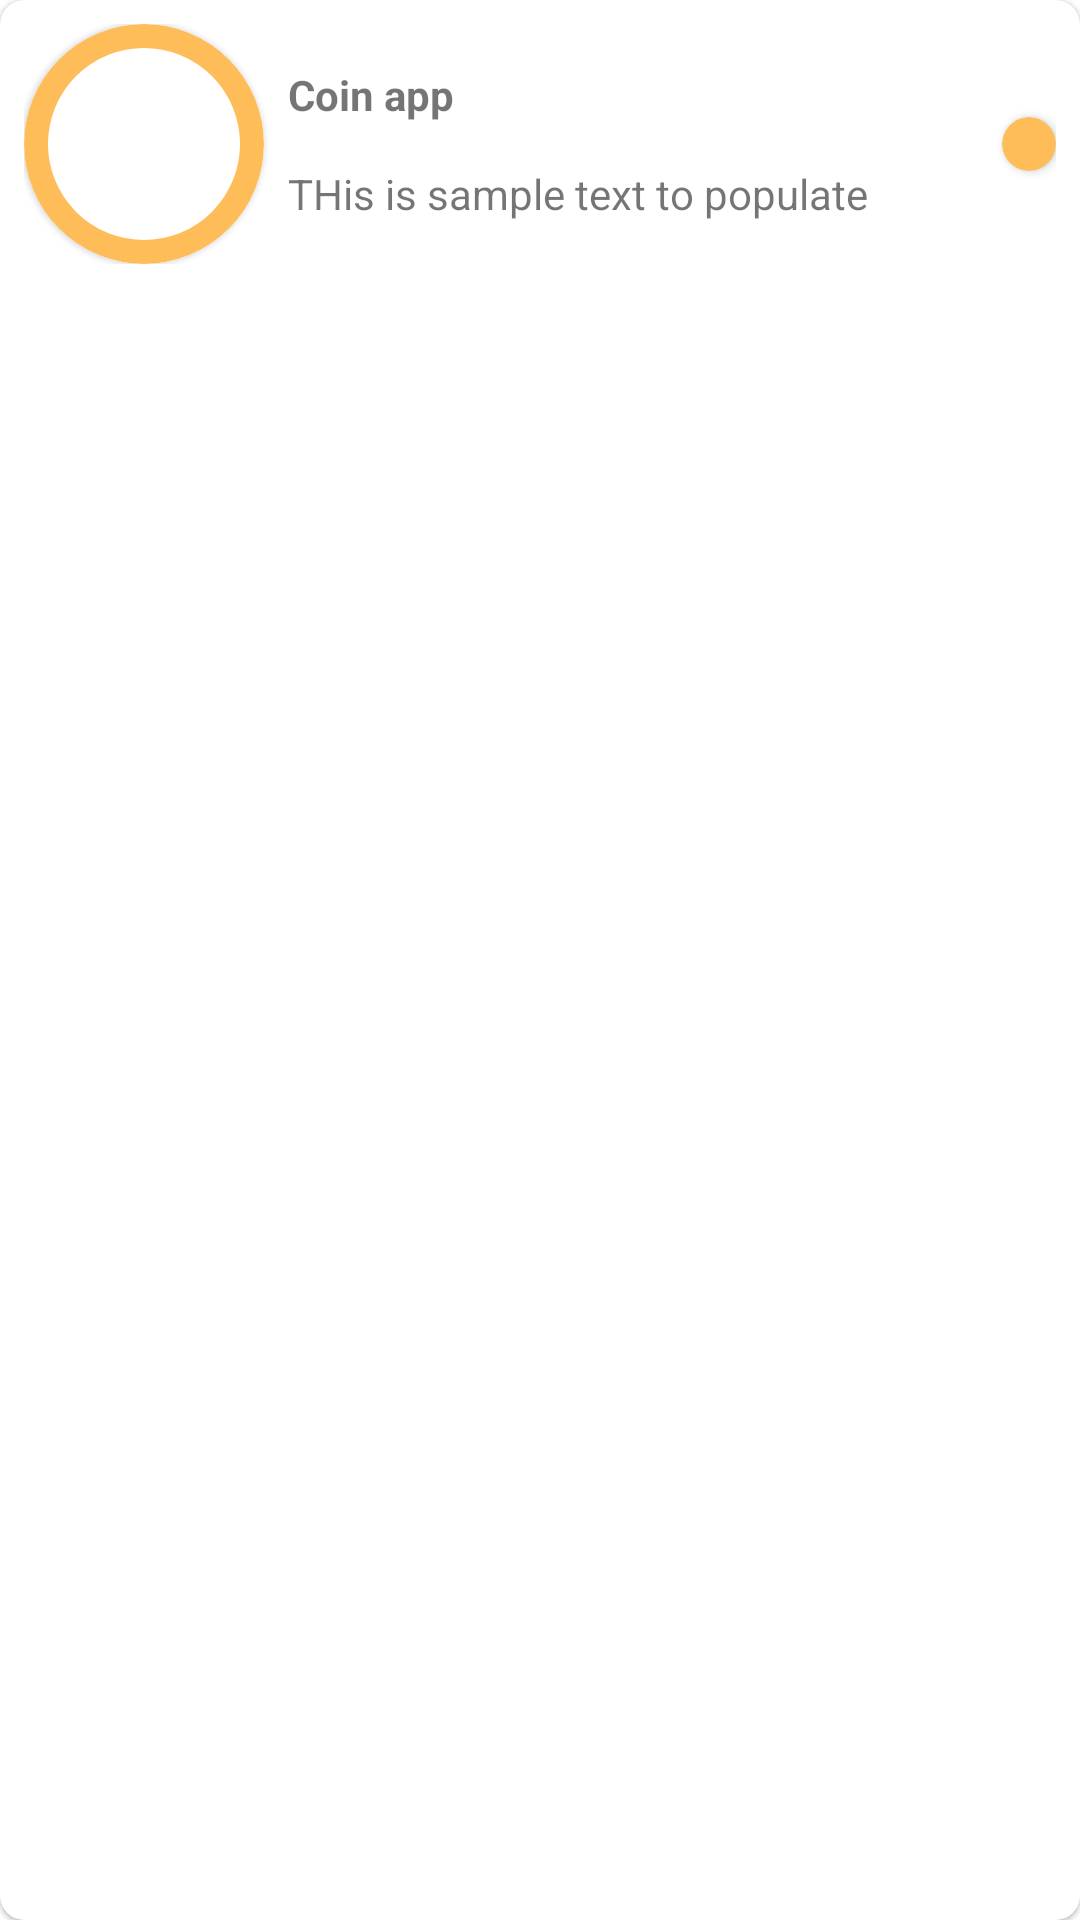

Layout XML and referenced resources for this Android screen:
<!-- AndroidManifest.xml: application theme Theme.Calendly -->
<!-- res/layout/coin_item.xml -->
<?xml version="1.0" encoding="utf-8"?>
<com.google.android.material.card.MaterialCardView xmlns:android="http://schemas.android.com/apk/res/android"
    android:layout_width="match_parent"
    android:layout_height="wrap_content"
    app:cardCornerRadius="8dp"
    android:elevation="10dp"
    app:contentPadding="8dp"
    android:layout_margin="4dp"
    xmlns:app="http://schemas.android.com/apk/res-auto">

    <androidx.constraintlayout.widget.ConstraintLayout xmlns:android="http://schemas.android.com/apk/res/android"
        android:layout_width="match_parent"
        android:layout_height="wrap_content"
        xmlns:app="http://schemas.android.com/apk/res-auto">

        <com.google.android.material.card.MaterialCardView
            android:id="@+id/imageCardView"
            android:layout_width="80dp"
            android:layout_height="80dp"
            app:cardCornerRadius="40dp"
            app:contentPadding="8dp"
            app:strokeWidth="8dp"
            app:strokeColor="@color/orange"
            app:cardBackgroundColor="@color/white"
            app:layout_constraintTop_toTopOf="parent"
            app:layout_constraintStart_toStartOf="parent"
            >
            <ImageView
                android:id="@+id/imageViewIcon"
                android:layout_width="match_parent"
                android:layout_height="match_parent"
                android:src="@drawable/bitcoin"
                android:scaleType="centerCrop"
                />

        </com.google.android.material.card.MaterialCardView>

        <TextView
            android:id="@+id/textViewTitle"
            android:layout_width="0dp"
            android:layout_height="wrap_content"
            android:text="Coin app"
            android:textStyle="bold"
            app:layout_constraintStart_toEndOf="@+id/imageCardView"
            app:layout_constraintTop_toTopOf="@+id/imageCardView"
            app:layout_constraintBottom_toTopOf="@+id/textViewDescription"
            app:layout_constraintEnd_toStartOf="@+id/indicator"
            android:layout_marginStart="8dp"
            android:layout_marginEnd="8dp"
            />
        <TextView
            android:id="@+id/textViewDescription"
            android:layout_width="0dp"
            android:layout_height="wrap_content"
            android:text="THis is sample text to populate"
            app:layout_constraintStart_toEndOf="@+id/imageCardView"
            app:layout_constraintTop_toBottomOf="@+id/textViewTitle"
            app:layout_constraintBottom_toBottomOf="@+id/imageCardView"
            app:layout_constraintEnd_toStartOf="@+id/indicator"
            android:layout_marginStart="8dp"
            android:layout_marginEnd="8dp"
            />

        <androidx.cardview.widget.CardView
            android:id="@+id/indicator"
            android:layout_width="18dp"
            android:layout_height="18dp"
            app:cardCornerRadius="9dp"
            app:contentPadding="8dp"
            app:cardBackgroundColor="@color/orange"
            app:layout_constraintTop_toTopOf="@+id/imageCardView"
            app:layout_constraintBottom_toBottomOf="@+id/imageCardView"
            app:layout_constraintEnd_toEndOf="parent"
            />




    </androidx.constraintlayout.widget.ConstraintLayout>
</com.google.android.material.card.MaterialCardView>
<!-- resources referenced by this layout -->
<resources>
  <color name="orange">#FFFFBD59</color>
  <color name="white">#FFFFFFFF</color>
  <style name="Theme.Calendly" parent="Theme.MaterialComponents.DayNight.NoActionBar">
          
          <item name="colorPrimary">@color/purple_500</item>
          <item name="colorPrimaryVariant">@color/purple_700</item>
          <item name="colorOnPrimary">@color/white</item>
          
          <item name="colorSecondary">@color/teal_200</item>
          <item name="colorSecondaryVariant">@color/teal_700</item>
          <item name="colorOnSecondary">@color/black</item>
          
          <item name="android:statusBarColor">?attr/colorPrimaryVariant</item>
          
      </style>
  <color name="purple_500">#FF6200EE</color>
  <color name="purple_700">#FF3700B3</color>
  <color name="teal_200">#FF03DAC5</color>
  <color name="teal_700">#FF018786</color>
  <color name="black">#FF000000</color>
</resources>
